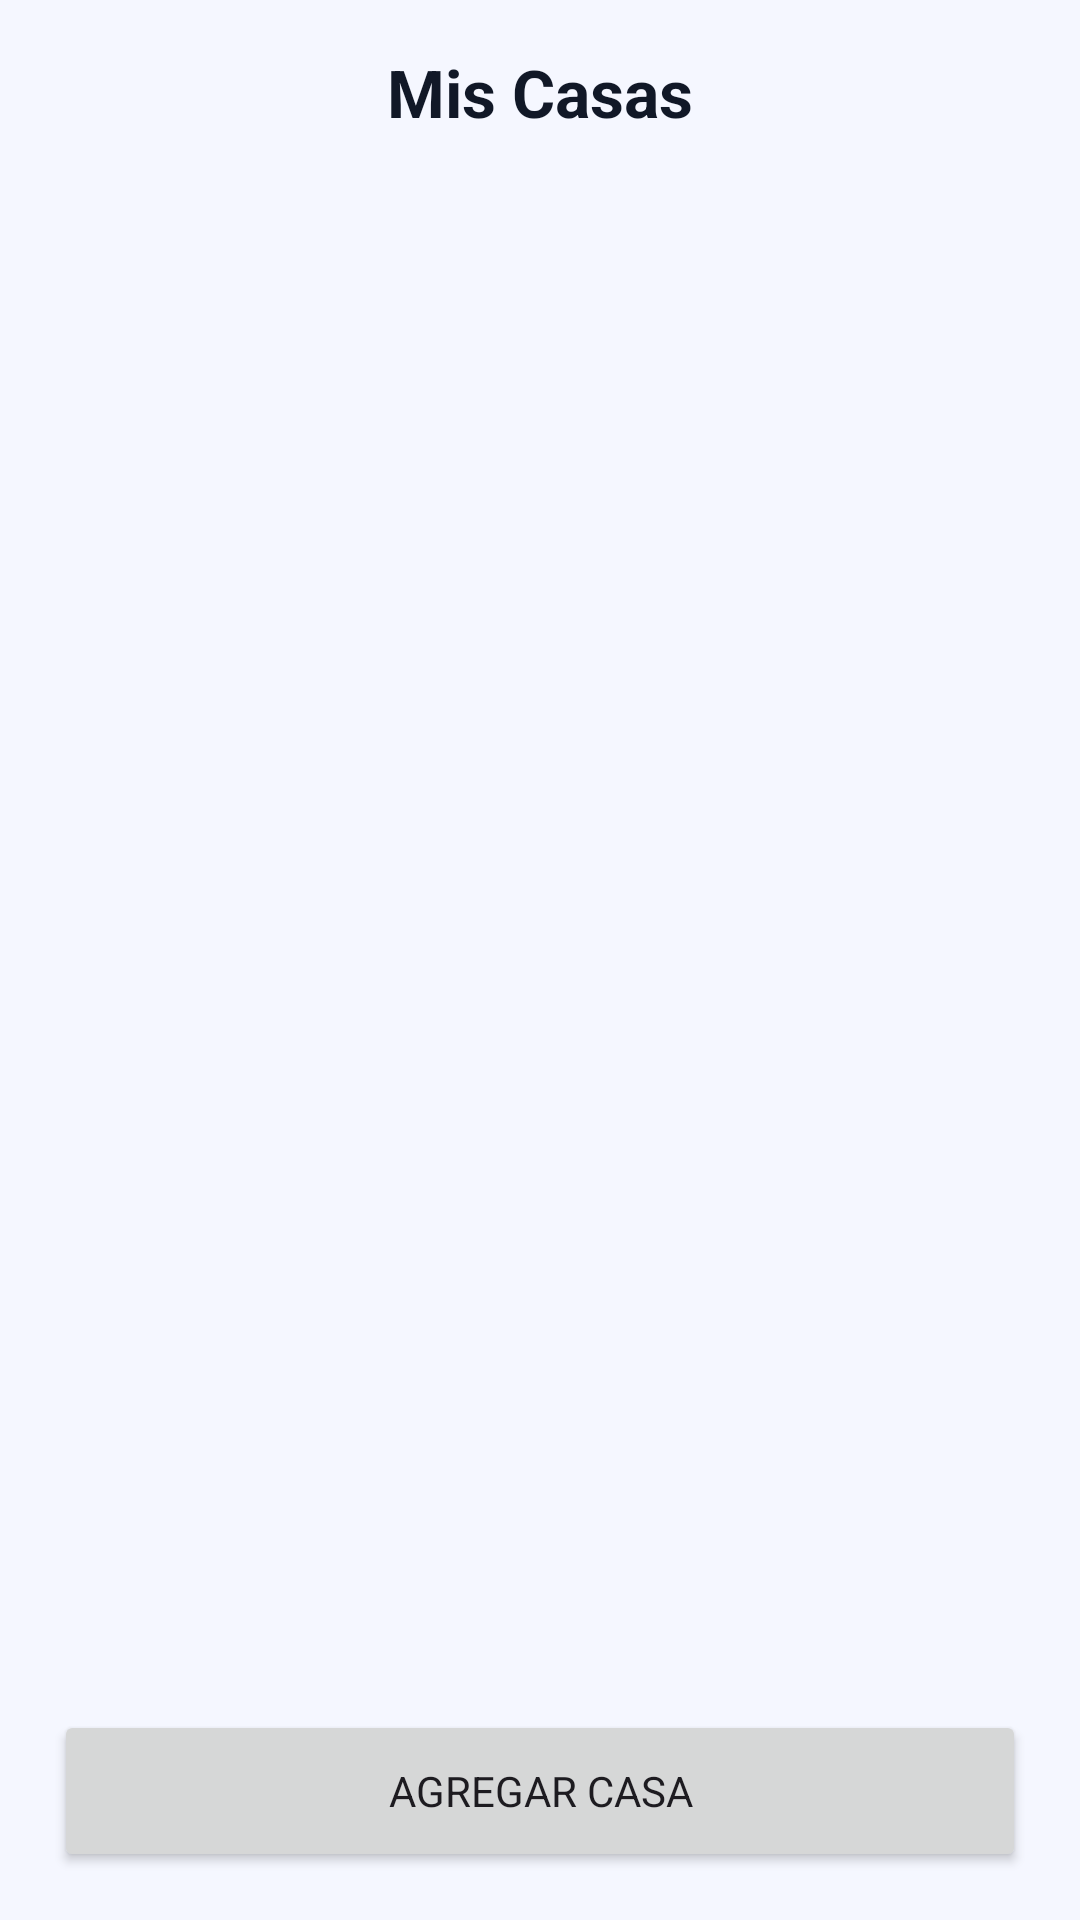

Produce the Android XML layout that renders to this screen, including the resource entries it uses.
<!-- AndroidManifest.xml: application theme Theme.ControlAlquiler -->
<!-- res/layout/activity_panel_casas.xml -->
<?xml version="1.0" encoding="utf-8"?>
<androidx.constraintlayout.widget.ConstraintLayout xmlns:android="http://schemas.android.com/apk/res/android"
    xmlns:app="http://schemas.android.com/apk/res-auto"
    android:id="@+id/root"
    android:layout_width="match_parent"
    android:layout_height="match_parent"
    android:background="@color/bg">

    <TextView
        android:id="@+id/tvTitulo"
        android:layout_width="0dp"
        android:layout_height="wrap_content"
        android:paddingStart="18dp"
        android:paddingEnd="18dp"
        android:paddingTop="16dp"
        android:text="Mis Casas"
        android:textColor="@color/textPrimary"
        android:textSize="22sp"
        android:textStyle="bold"
        android:gravity="center"
        app:layout_constraintTop_toTopOf="parent"
        app:layout_constraintStart_toStartOf="parent"
        app:layout_constraintEnd_toEndOf="parent"/>

    <androidx.recyclerview.widget.RecyclerView
        android:id="@+id/rvCasas"
        android:layout_width="0dp"
        android:layout_height="0dp"
        android:paddingStart="18dp"
        android:paddingEnd="18dp"
        android:paddingTop="10dp"
        android:paddingBottom="10dp"
        android:clipToPadding="false"
        app:layout_constraintTop_toBottomOf="@id/tvTitulo"
        app:layout_constraintBottom_toTopOf="@id/btnAgregarCasa"
        app:layout_constraintStart_toStartOf="parent"
        app:layout_constraintEnd_toEndOf="parent"/>

    <Button
        android:id="@+id/btnAgregarCasa"
        android:layout_width="0dp"
        android:layout_height="54dp"
        android:text="AGREGAR CASA"
        android:layout_marginStart="18dp"
        android:layout_marginEnd="18dp"
        android:layout_marginBottom="16dp"
        app:layout_constraintBottom_toBottomOf="parent"
        app:layout_constraintStart_toStartOf="parent"
        app:layout_constraintEnd_toEndOf="parent"/>

</androidx.constraintlayout.widget.ConstraintLayout>
<!-- resources referenced by this layout -->
<resources>
  <color name="bg">#F5F7FF</color>
  <color name="textPrimary">#111827</color>
  <style name="Theme.ControlAlquiler" parent="Theme.Material3.DayNight.NoActionBar">
          
          <item name="colorPrimary">@color/primary</item>
          <item name="colorOnPrimary">@color/onPrimary</item>
          <item name="colorSecondary">@color/secondary</item>
          <item name="colorOnSecondary">@color/onSecondary</item>
  
          <item name="android:colorBackground">@color/background</item>
          <item name="colorSurface">@color/surface</item>
          <item name="colorOnSurface">@color/onSurface</item>
  
          
          <item name="android:statusBarColor">@color/background</item>
          <item name="android:windowLightStatusBar">true</item>
  
          
          <item name="android:fontFamily">sans-serif</item>
  
          
          <item name="materialButtonStyle">@style/CA_Button</item>
      </style>
  <color name="primary">#6D28D9</color>
  <color name="onPrimary">#FFFFFF</color>
  <color name="secondary">#22C55E</color>
  <color name="onSecondary">#FFFFFF</color>
  <color name="background">#F5F7FF</color>
  <color name="surface">#FFFFFF</color>
  <color name="onSurface">#111827</color>
  <style name="CA_Button" parent="Widget.Material3.Button">
          <item name="android:minHeight">54dp</item>
          <item name="cornerRadius">18dp</item>
          <item name="android:textAllCaps">false</item>
          <item name="android:letterSpacing">0.02</item>
          <item name="android:textSize">16sp</item>
          <item name="android:paddingLeft">16dp</item>
          <item name="android:paddingRight">16dp</item>
      </style>
</resources>
